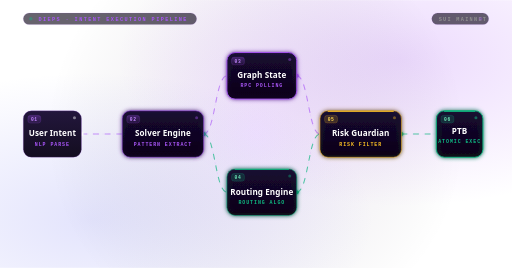
t = 0.00 s
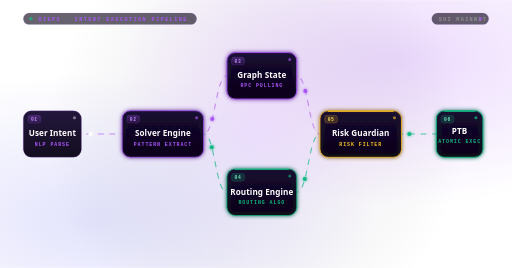
t = 0.45 s
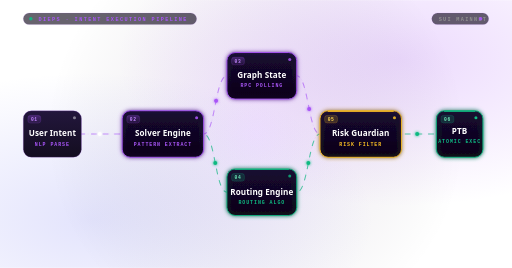
t = 0.90 s
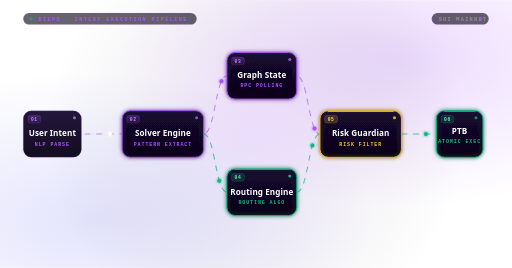
t = 1.40 s
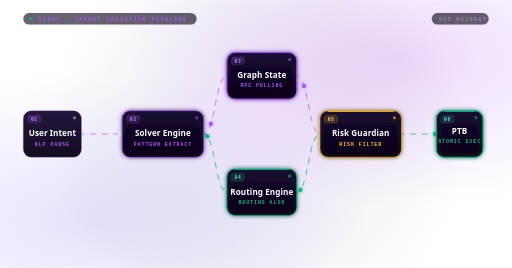
t = 1.93 s
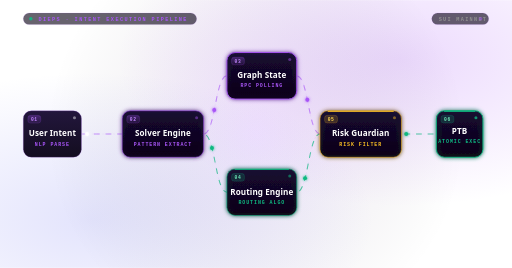
t = 2.28 s

The animated SVG that drew these frames (rendered in a browser with its animation timeline set to each time). Animation: 13 SMIL elements (animate=7,animateMotion=6), 4 CSS @keyframes rules; one cycle of 2.80 s, repeats indefinitely.

<svg width="100%" height="100%" viewBox="0 0 880 460" xmlns="http://www.w3.org/2000/svg" preserveAspectRatio="xMidYMid meet">
  <defs>
    <radialGradient id="meshPurple" cx="78%" cy="22%" r="55%">
      <stop offset="0%" stop-color="#a855f7" stop-opacity="0.22"/>
      <stop offset="100%" stop-color="#a855f7" stop-opacity="0"/>
    </radialGradient>
    <radialGradient id="meshIndigo" cx="18%" cy="82%" r="55%">
      <stop offset="0%" stop-color="#6366f1" stop-opacity="0.18"/>
      <stop offset="100%" stop-color="#6366f1" stop-opacity="0"/>
    </radialGradient>
    <radialGradient id="centerGlow" cx="50%" cy="50%" r="50%">
      <stop offset="0%" stop-color="#a855f7" stop-opacity="0.12"/>
      <stop offset="100%" stop-color="#000000" stop-opacity="0"/>
    </radialGradient>

    <linearGradient id="nodeGlass" x1="0" y1="0" x2="0" y2="1">
      <stop offset="0%" stop-color="#150830" stop-opacity="0.94"/>
      <stop offset="100%" stop-color="#0a0416" stop-opacity="0.96"/>
    </linearGradient>

    <linearGradient id="topAccent" x1="0" y1="0" x2="1" y2="0">
      <stop offset="0%" stop-color="#0ea5e9"/>
      <stop offset="50%" stop-color="#a855f7"/>
      <stop offset="100%" stop-color="#0ea5e9"/>
    </linearGradient>

    <linearGradient id="badgeGrad" x1="0" y1="0" x2="0" y2="1">
      <stop offset="0%" stop-color="#a855f7" stop-opacity="0.30"/>
      <stop offset="100%" stop-color="#a855f7" stop-opacity="0.08"/>
    </linearGradient>

    <pattern id="dotGrid" x="0" y="0" width="28" height="28" patternUnits="userSpaceOnUse">
      <circle cx="2" cy="2" r="0.9" fill="rgba(255,255,255,0.055)"/>
    </pattern>

    <filter id="nodeGlow" x="-40%" y="-40%" width="180%" height="180%">
      <feGaussianBlur stdDeviation="3.5" result="blur"/>
      <feMerge>
        <feMergeNode in="blur"/>
        <feMergeNode in="SourceGraphic"/>
      </feMerge>
    </filter>
    <filter id="particleGlow" x="-120%" y="-120%" width="340%" height="340%">
      <feGaussianBlur stdDeviation="2.4" result="blur"/>
      <feMerge>
        <feMergeNode in="blur"/>
        <feMergeNode in="SourceGraphic"/>
      </feMerge>
    </filter>
  </defs>

  <style>
    .rect-bg { fill: transparent; }
    .node-rect { fill: url(#nodeGlass); stroke: rgba(168,85,247,0.28); stroke-width: 1.2; }
    .node-active { stroke: #a855f7; stroke-width: 1.6; }
    .node-safe { stroke: #10B981; stroke-width: 1.6; }
    .node-risk { stroke: #fbbf24; stroke-width: 1.6; }
    .node-label { fill: #FFFFFF; font-family: ui-sans-serif, system-ui, -apple-system, 'Segoe UI', sans-serif; font-size: 14px; text-anchor: middle; font-weight: 600; letter-spacing: 0.01em; }
    .node-sub { fill: #a855f7; font-family: ui-monospace, SFMono-Regular, 'JetBrains Mono', Menlo, Monaco, monospace; font-size: 8.5px; text-transform: uppercase; text-anchor: middle; letter-spacing: 1.6px; font-weight: 600; }
    .node-sub-safe { fill: #10B981; }
    .node-sub-risk { fill: #fbbf24; }
    .step-badge { fill: url(#badgeGrad); stroke: rgba(168,85,247,0.38); stroke-width: 0.8; }
    .step-text { fill: #c084fc; font-family: ui-monospace, SFMono-Regular, Menlo, Monaco, monospace; font-size: 8px; text-anchor: middle; font-weight: 700; letter-spacing: 1px; }
    .hdr-title { fill: #a855f7; font-family: ui-monospace, SFMono-Regular, Menlo, Monaco, monospace; font-size: 9px; font-weight: 700; letter-spacing: 2.4px; }
    .hdr-muted { fill: #8F8F8F; font-family: ui-monospace, SFMono-Regular, Menlo, Monaco, monospace; font-size: 9px; font-weight: 600; letter-spacing: 2.2px; }
    .line-base { fill: none; stroke: rgba(168,85,247,0.10); stroke-width: 1.4; stroke-dasharray: 4 5; }
    .flow { fill: none; stroke: #a855f7; stroke-width: 1.8; stroke-dasharray: 10 10; animation: dash 2.2s linear infinite; opacity: 0.62; }
    .flow-safe { fill: none; stroke: #10B981; stroke-width: 1.8; stroke-dasharray: 10 10; animation: dash 1.4s linear infinite; opacity: 0.70; }
    .flow-risk { fill: none; stroke: #fbbf24; stroke-width: 1.8; stroke-dasharray: 10 10; animation: dash 1.8s linear infinite; opacity: 0.60; }
    @keyframes dash { to { stroke-dashoffset: -40; } }
    @keyframes pulsePurple { 0%,100% { stroke-opacity: 0.55; } 50% { stroke-opacity: 1; } }
    @keyframes pulseSafe { 0%,100% { stroke-opacity: 0.55; } 50% { stroke-opacity: 1; } }
    @keyframes pulseAmber { 0%,100% { stroke-opacity: 0.55; } 50% { stroke-opacity: 1; } }
    .pulse-purple { animation: pulsePurple 2.4s infinite; }
    .pulse-safe { animation: pulseSafe 2.8s infinite; }
    .pulse-amber { animation: pulseAmber 2.6s infinite; }
  </style>

  <!-- Background -->
  <rect width="100%" height="100%" class="rect-bg"/>
  <rect width="100%" height="100%" fill="url(#meshPurple)"/>
  <rect width="100%" height="100%" fill="url(#meshIndigo)"/>
  <rect width="100%" height="100%" fill="url(#dotGrid)" opacity="0.55"/>
  <circle cx="440" cy="230" r="360" fill="url(#centerGlow)"/>

  <!-- Header strip (left) -->
  <g transform="translate(40, 22)">
    <rect width="298" height="20" rx="10" fill="rgba(10,4,22,0.62)" stroke="rgba(168,85,247,0.22)" stroke-width="0.8"/>
    <circle cx="13" cy="10" r="3" fill="#10B981">
      <animate attributeName="opacity" values="0.4;1;0.4" dur="1.6s" repeatCount="indefinite"/>
    </circle>
    <text class="hdr-title" x="26" y="13.8">DIEPS · INTENT EXECUTION PIPELINE</text>
  </g>
  <!-- Header strip (right) -->
  <g transform="translate(742, 22)">
    <rect width="98" height="20" rx="10" fill="rgba(10,4,22,0.62)" stroke="rgba(168,85,247,0.22)" stroke-width="0.8"/>
    <text class="hdr-muted" x="12" y="13.8">SUI MAINNET</text>
    <circle cx="84" cy="10" r="3" fill="#a855f7">
      <animate attributeName="opacity" values="0.3;1;0.3" dur="2s" repeatCount="indefinite"/>
    </circle>
  </g>

  <!-- Base connectors -->
  <path class="line-base" d="M 140 230 L 210 230"/>
  <path class="line-base" d="M 350 230 C 370 230, 370 130, 390 130"/>
  <path class="line-base" d="M 350 230 C 370 230, 370 330, 390 330"/>
  <path class="line-base" d="M 510 130 C 530 130, 530 230, 550 230"/>
  <path class="line-base" d="M 510 330 C 530 330, 530 230, 550 230"/>
  <path class="line-base" d="M 690 230 L 750 230"/>

  <!-- Animated flow connectors -->
  <path class="flow" d="M 140 230 L 210 230"/>
  <path class="flow" d="M 350 230 C 370 230, 370 130, 390 130"/>
  <path class="flow-safe" d="M 350 230 C 370 230, 370 330, 390 330"/>
  <path class="flow" d="M 510 130 C 530 130, 530 230, 550 230"/>
  <path class="flow-safe" d="M 510 330 C 530 330, 530 230, 550 230"/>
  <path class="flow-safe" d="M 690 230 L 750 230"/>

  <!-- Traveling particles -->
  <circle r="3.4" fill="#FFFFFF" filter="url(#particleGlow)"><animateMotion dur="2s" repeatCount="indefinite" path="M 140 230 L 210 230"/></circle>
  <circle r="3.4" fill="#a855f7" filter="url(#particleGlow)"><animateMotion dur="1.6s" repeatCount="indefinite" path="M 350 230 C 370 230, 370 130, 390 130"/></circle>
  <circle r="3.4" fill="#10B981" filter="url(#particleGlow)"><animateMotion dur="1.8s" repeatCount="indefinite" path="M 350 230 C 370 230, 370 330, 390 330"/></circle>
  <circle r="3.4" fill="#a855f7" filter="url(#particleGlow)"><animateMotion dur="1.6s" repeatCount="indefinite" path="M 510 130 C 530 130, 530 230, 550 230"/></circle>
  <circle r="3.4" fill="#10B981" filter="url(#particleGlow)"><animateMotion dur="1.8s" repeatCount="indefinite" path="M 510 330 C 530 330, 530 230, 550 230"/></circle>
  <circle r="3.4" fill="#10B981" filter="url(#particleGlow)"><animateMotion dur="2s" repeatCount="indefinite" path="M 690 230 L 750 230"/></circle>

  <!-- 01 · User Intent -->
  <g transform="translate(40, 190)">
    <rect class="node-rect" width="100" height="80" rx="14"/>
    <line x1="14" y1="1" x2="86" y2="1" stroke="url(#topAccent)" stroke-width="2" stroke-linecap="round" opacity="0.7"/>
    <rect class="step-badge" x="8" y="8" width="22" height="13" rx="4"/>
    <text class="step-text" x="19" y="17.6">01</text>
    <circle cx="88" cy="12" r="2.6" fill="rgba(255,255,255,0.45)"/>
    <text class="node-label" x="50" y="44">User Intent</text>
    <text class="node-sub" x="50" y="60">NLP Parse</text>
  </g>

  <!-- 02 · Solver Engine (active pulse) -->
  <g transform="translate(210, 190)">
    <rect class="node-rect node-active pulse-purple" width="140" height="80" rx="14" filter="url(#nodeGlow)"/>
    <line x1="14" y1="1" x2="126" y2="1" stroke="url(#topAccent)" stroke-width="2" stroke-linecap="round"/>
    <rect class="step-badge" x="8" y="8" width="22" height="13" rx="4"/>
    <text class="step-text" x="19" y="17.6">02</text>
    <circle cx="128" cy="12" r="2.6" fill="#a855f7"><animate attributeName="opacity" values="0.4;1;0.4" dur="2.2s" repeatCount="indefinite"/></circle>
    <text class="node-label" x="70" y="44">Solver Engine</text>
    <text class="node-sub" x="70" y="60">Pattern Extract</text>
  </g>

  <!-- 03 · Graph State (active) -->
  <g transform="translate(390, 90)">
    <rect class="node-rect node-active" width="120" height="80" rx="14" filter="url(#nodeGlow)"/>
    <line x1="14" y1="1" x2="106" y2="1" stroke="url(#topAccent)" stroke-width="2" stroke-linecap="round"/>
    <rect class="step-badge" x="8" y="8" width="22" height="13" rx="4"/>
    <text class="step-text" x="19" y="17.6">03</text>
    <circle cx="108" cy="12" r="2.6" fill="#a855f7"><animate attributeName="opacity" values="0.4;1;0.4" dur="2.4s" repeatCount="indefinite"/></circle>
    <text class="node-label" x="60" y="44">Graph State</text>
    <text class="node-sub" x="60" y="60">RPC Polling</text>
  </g>

  <!-- 04 · Routing Engine (safe pulse) -->
  <g transform="translate(390, 290)">
    <rect class="node-rect node-safe pulse-safe" width="120" height="80" rx="14" filter="url(#nodeGlow)"/>
    <line x1="14" y1="1" x2="106" y2="1" stroke="#10B981" stroke-width="2" stroke-linecap="round" opacity="0.85"/>
    <rect class="step-badge" x="8" y="8" width="22" height="13" rx="4" style="fill: rgba(16,185,129,0.18); stroke: rgba(16,185,129,0.4);"/>
    <text class="step-text" x="19" y="17.6" style="fill: #6ee7b7;">04</text>
    <circle cx="108" cy="12" r="2.6" fill="#10B981"><animate attributeName="opacity" values="0.4;1;0.4" dur="2.6s" repeatCount="indefinite"/></circle>
    <text class="node-label" x="60" y="44">Routing Engine</text>
    <text class="node-sub node-sub-safe" x="60" y="60">Routing Algo</text>
  </g>

  <!-- 05 · Risk Guardian (risk amber) -->
  <g transform="translate(550, 190)">
    <rect class="node-rect node-risk pulse-amber" width="140" height="80" rx="14" filter="url(#nodeGlow)"/>
    <line x1="14" y1="1" x2="126" y2="1" stroke="#fbbf24" stroke-width="2" stroke-linecap="round" opacity="0.85"/>
    <rect class="step-badge" x="8" y="8" width="22" height="13" rx="4" style="fill: rgba(251,191,36,0.18); stroke: rgba(251,191,36,0.4);"/>
    <text class="step-text" x="19" y="17.6" style="fill: #fcd34d;">05</text>
    <circle cx="128" cy="12" r="2.6" fill="#fbbf24"><animate attributeName="opacity" values="0.4;1;0.4" dur="2.4s" repeatCount="indefinite"/></circle>
    <text class="node-label" x="70" y="44">Risk Guardian</text>
    <text class="node-sub node-sub-risk" x="70" y="60">Risk Filter</text>
  </g>

  <!-- 06 · PTB (safe, atomic execution) -->
  <g transform="translate(750, 190)">
    <rect class="node-rect node-safe" width="80" height="80" rx="14" filter="url(#nodeGlow)"/>
    <line x1="14" y1="1" x2="66" y2="1" stroke="#10B981" stroke-width="2" stroke-linecap="round" opacity="0.85"/>
    <rect class="step-badge" x="8" y="8" width="22" height="13" rx="4" style="fill: rgba(16,185,129,0.18); stroke: rgba(16,185,129,0.4);"/>
    <text class="step-text" x="19" y="17.6" style="fill: #6ee7b7;">06</text>
    <circle cx="68" cy="12" r="2.6" fill="#10B981"><animate attributeName="opacity" values="0.5;1;0.5" dur="1.8s" repeatCount="indefinite"/></circle>
    <text class="node-label" x="40" y="40">PTB</text>
    <text class="node-sub node-sub-safe" x="40" y="56">Atomic Exec</text>
  </g>
</svg>
